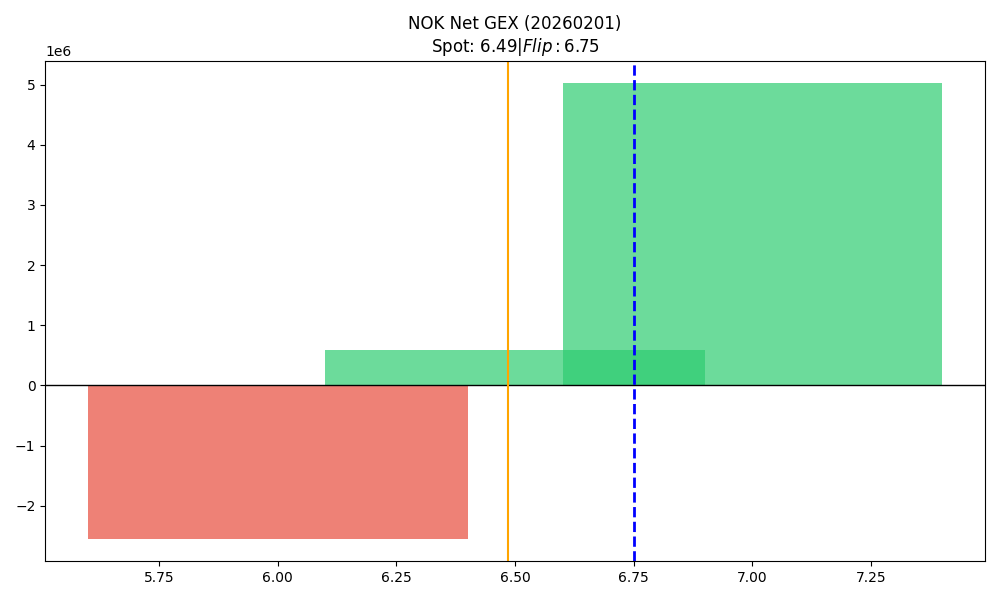

Source data for this figure (header and first rows):
strike, call_gex, put_gex, call_dex, put_dex, net_greek_delta, net_gex
6.0, 1438766, 3982228, 2253602, -1412006, 0.08152, -2543462
6.5, 2231991, 1644298, 1124057, -1180532, -0.012, 587693
7.0, 5437143, 414519, 2343777, -841795, 0.1123, 5022625
